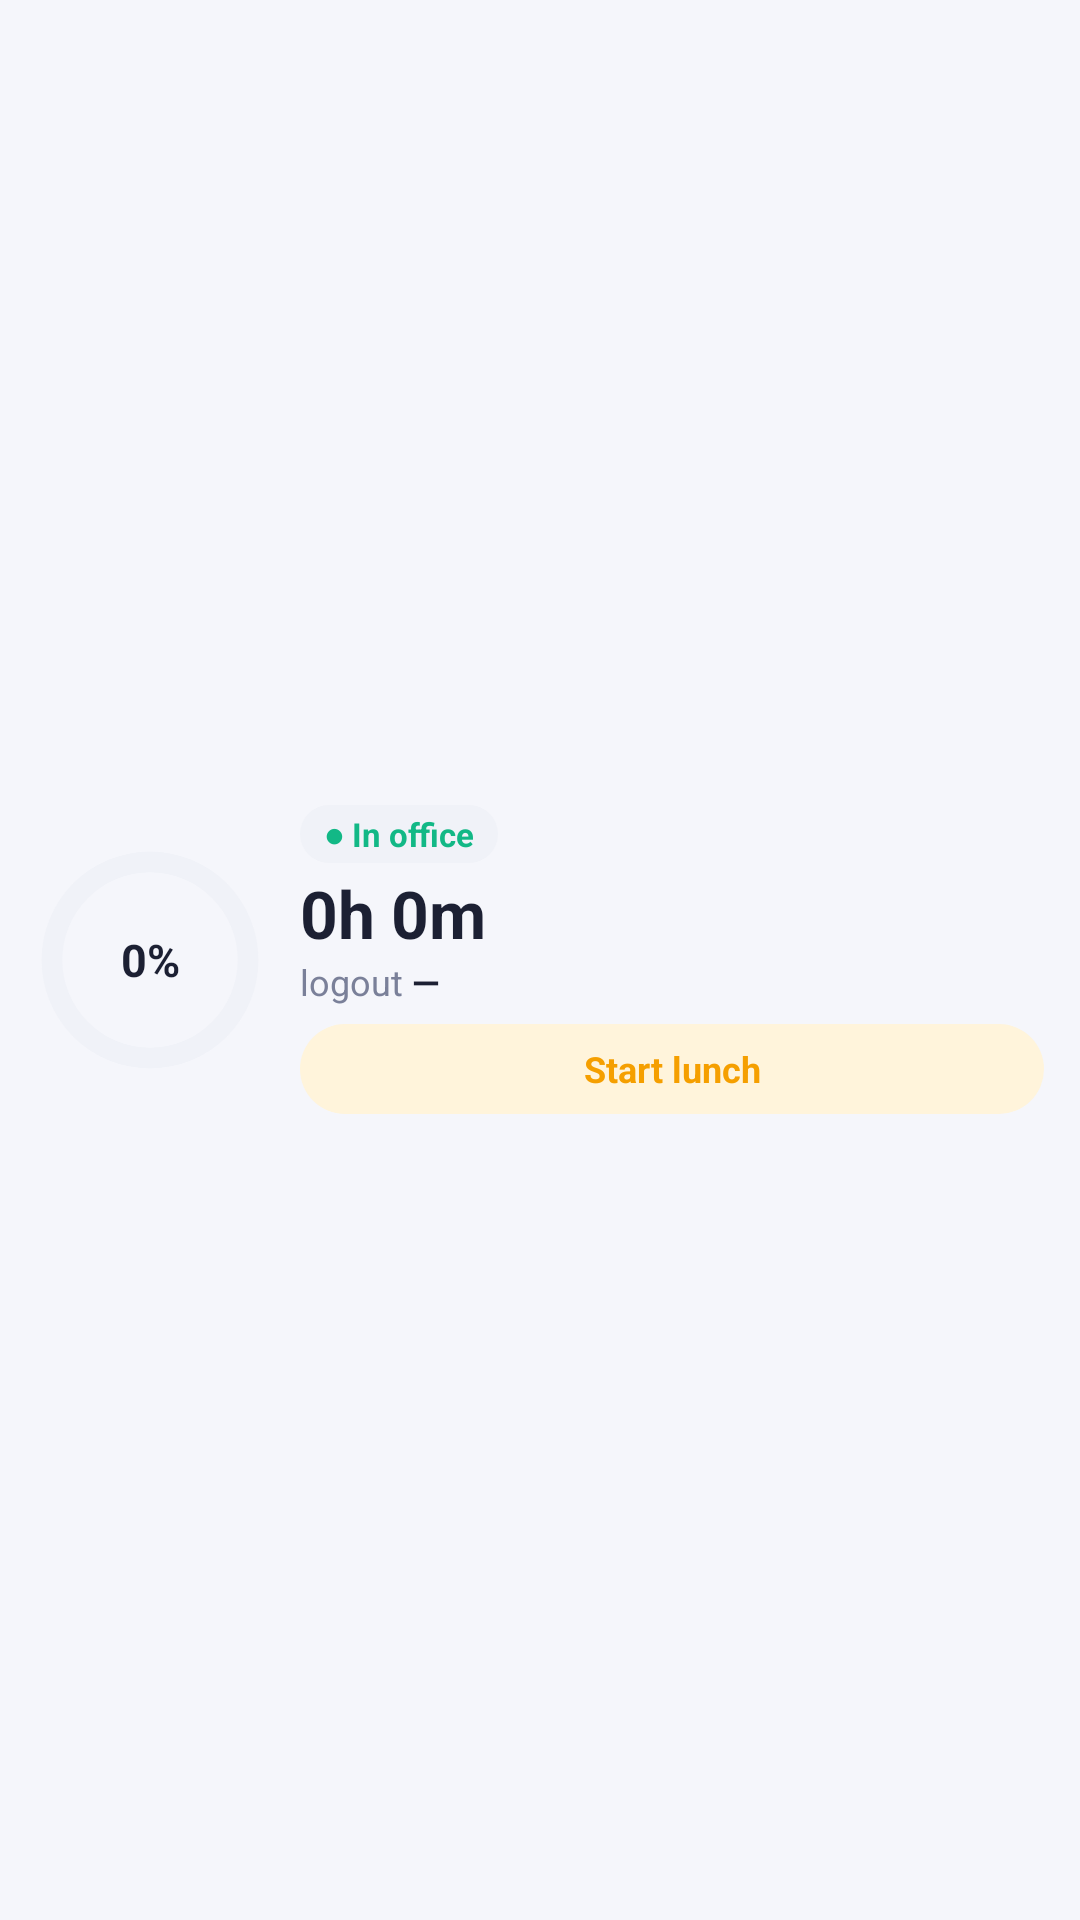

This screen was rendered from an Android layout file. Write that file and the resources it references.
<!-- AndroidManifest.xml: application theme Theme.AttendanceTracker -->
<!-- res/layout/widget_attendance.xml -->
<?xml version="1.0" encoding="utf-8"?>
<LinearLayout xmlns:android="http://schemas.android.com/apk/res/android"
    android:id="@+id/widget_root"
    android:layout_width="match_parent"
    android:layout_height="match_parent"
    android:background="@drawable/widget_bg"
    android:gravity="center_vertical"
    android:orientation="horizontal"
    android:padding="12dp">

    
    <FrameLayout
        android:layout_width="76dp"
        android:layout_height="76dp">
        <ProgressBar
            android:id="@+id/w_progress"
            style="@android:style/Widget.ProgressBar.Horizontal"
            android:layout_width="match_parent"
            android:layout_height="match_parent"
            android:indeterminate="false"
            android:max="100"
            android:progress="0"
            android:progressDrawable="@drawable/widget_ring" />
        <TextView
            android:id="@+id/w_pct"
            android:layout_width="match_parent"
            android:layout_height="match_parent"
            android:gravity="center"
            android:text="0%"
            android:textColor="@color/widget_text"
            android:textSize="15sp"
            android:textStyle="bold" />
    </FrameLayout>

    <LinearLayout
        android:layout_width="0dp"
        android:layout_height="wrap_content"
        android:layout_marginStart="12dp"
        android:layout_weight="1"
        android:orientation="vertical">

        <LinearLayout
            android:layout_width="match_parent"
            android:layout_height="wrap_content"
            android:gravity="center_vertical"
            android:orientation="horizontal">
            <TextView
                android:id="@+id/w_status"
                android:layout_width="wrap_content"
                android:layout_height="wrap_content"
                android:background="@drawable/widget_pill"
                android:paddingStart="8dp"
                android:paddingTop="2dp"
                android:paddingEnd="8dp"
                android:paddingBottom="2dp"
                android:text="● In office"
                android:textColor="#FF12B886"
                android:textSize="11sp"
                android:textStyle="bold" />
            <TextView
                android:id="@+id/w_since"
                android:layout_width="0dp"
                android:layout_height="wrap_content"
                android:layout_weight="1"
                android:gravity="end"
                android:maxLines="1"
                android:text=""
                android:textColor="@color/widget_text2"
                android:textSize="10sp" />
        </LinearLayout>

        <TextView
            android:id="@+id/w_worked"
            android:layout_width="wrap_content"
            android:layout_height="wrap_content"
            android:layout_marginTop="2dp"
            android:maxLines="1"
            android:text="0h 0m"
            android:textColor="@color/widget_text"
            android:textSize="22sp"
            android:textStyle="bold" />

        <LinearLayout
            android:layout_width="match_parent"
            android:layout_height="wrap_content"
            android:orientation="horizontal">
            <TextView
                android:id="@+id/w_logout_label"
                android:layout_width="wrap_content"
                android:layout_height="wrap_content"
                android:text="logout "
                android:textColor="@color/widget_text2"
                android:textSize="12sp" />
            <TextView
                android:id="@+id/w_logout"
                android:layout_width="wrap_content"
                android:layout_height="wrap_content"
                android:maxLines="1"
                android:text="—"
                android:textColor="@color/widget_text"
                android:textSize="12sp"
                android:textStyle="bold" />
        </LinearLayout>

        <TextView
            android:id="@+id/w_lunch"
            android:layout_width="match_parent"
            android:layout_height="30dp"
            android:layout_marginTop="6dp"
            android:background="@drawable/widget_button"
            android:gravity="center"
            android:text="Start lunch"
            android:textColor="@color/widget_btn_text"
            android:textSize="12sp"
            android:textStyle="bold" />
    </LinearLayout>
</LinearLayout>
<!-- resources referenced by this layout -->
<resources>
  <color name="widget_btn_text">#FFF59F00</color>
  <color name="widget_text">#FF1C2033</color>
  <color name="widget_text2">#FF7A8099</color>
  <!-- drawable widget_button (drawable) -->
  <shape xmlns:android="http://schemas.android.com/apk/res/android" android:shape="rectangle">
      <solid android:color="@color/widget_btn" />
      <corners android:radius="99dp" />
  </shape>
  <!-- drawable widget_pill (drawable) -->
  <shape xmlns:android="http://schemas.android.com/apk/res/android" android:shape="rectangle">
      <solid android:color="@color/widget_muted" />
      <corners android:radius="99dp" />
  </shape>
  <!-- drawable widget_ring (drawable) -->
  <?xml version="1.0" encoding="utf-8"?>
  <layer-list xmlns:android="http://schemas.android.com/apk/res/android">
      <item android:id="@android:id/background">
          <shape android:shape="ring" android:innerRadiusRatio="2.6" android:thicknessRatio="11" android:useLevel="false">
              <solid android:color="@color/widget_muted" />
          </shape>
      </item>
      <item android:id="@android:id/progress">
          <rotate android:fromDegrees="270" android:toDegrees="270" android:pivotX="50%" android:pivotY="50%">
              <shape android:shape="ring" android:innerRadiusRatio="2.6" android:thicknessRatio="11" android:useLevel="true">
                  <solid android:color="#FF12B886" />
              </shape>
          </rotate>
      </item>
  </layer-list>
  <style name="Theme.AttendanceTracker" parent="android:Theme.Material.Light.NoActionBar">
          <item name="android:windowBackground">@color/bg</item>
      </style>
  <color name="widget_btn">#FFFFF4DB</color>
  <color name="widget_muted">#FFF0F2F8</color>
  <color name="bg">#F5F6FB</color>
</resources>
